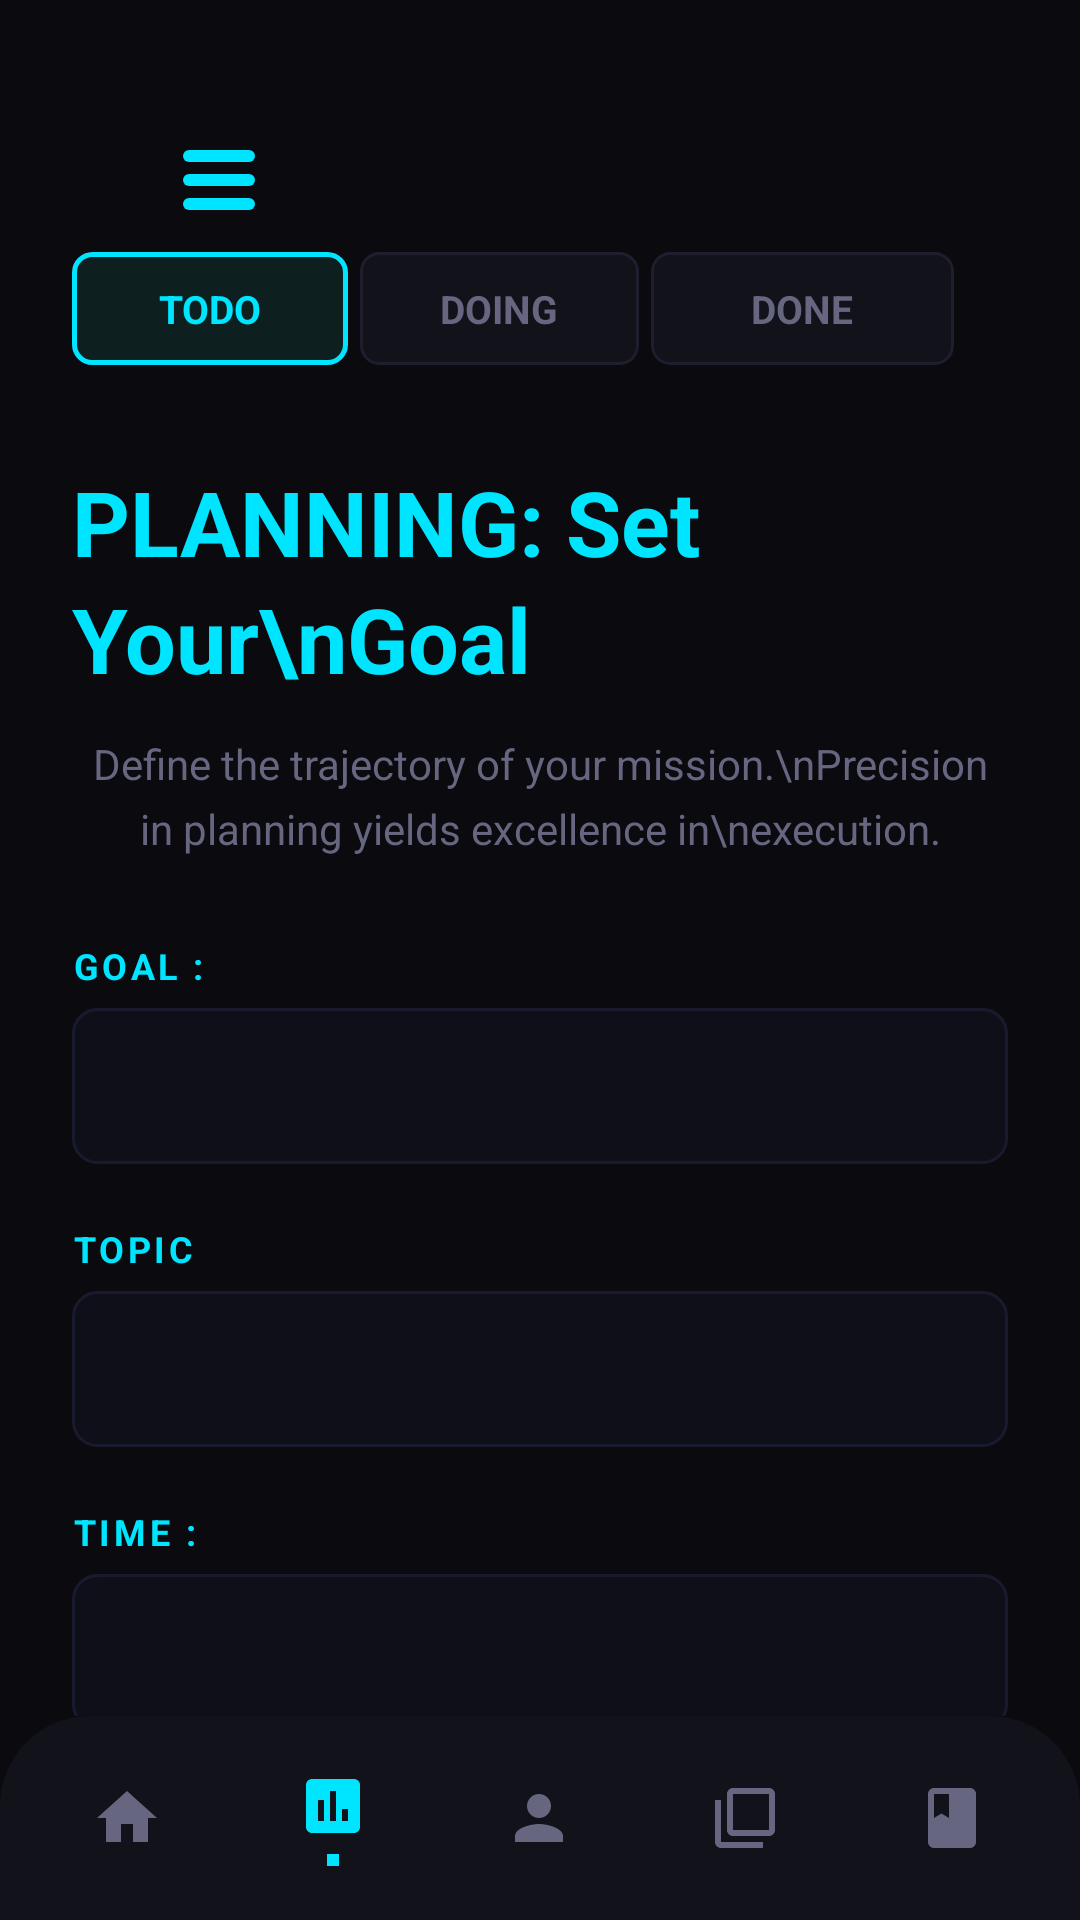

This screen was rendered from an Android layout file. Write that file and the resources it references.
<!-- AndroidManifest.xml: application theme Theme.PROJECTPFE -->
<!-- res/layout/activity_todo.xml -->
<?xml version="1.0" encoding="utf-8"?>
<RelativeLayout
    xmlns:android="http://schemas.android.com/apk/res/android"
    xmlns:app="http://schemas.android.com/apk/res-auto"
    android:layout_width="match_parent"
    android:layout_height="match_parent"
    android:background="#0A0A0F">

    
    <RelativeLayout
        android:id="@+id/topBar"
        android:layout_width="match_parent"
        android:layout_height="wrap_content"
        android:layout_alignParentTop="true"
        android:paddingHorizontal="24dp"
        android:paddingTop="48dp"
        android:paddingBottom="12dp"
        android:background="#0A0A0F">

        

        
        <ImageView
            android:id="@+id/ivMoreOptions"
            android:layout_width="24dp"
            android:layout_height="24dp"
            android:layout_alignParentStart="true"
            android:layout_marginStart="37dp"
            android:src="@drawable/ic_menu" />

    </RelativeLayout>

    
    <LinearLayout
        android:id="@+id/tabsLayout"
        android:layout_width="match_parent"
        android:layout_height="wrap_content"
        android:layout_below="@id/topBar"
        android:orientation="horizontal"
        android:paddingHorizontal="24dp"
        android:paddingBottom="8dp"
        android:background="#0A0A0F">

        
        <TextView
            android:id="@+id/tabToDo"
            android:layout_width="92dp"
            android:layout_height="wrap_content"
            android:layout_marginEnd="4dp"
            android:background="@drawable/tab_active_bg"
            android:gravity="center"
            android:paddingHorizontal="16dp"
            android:paddingVertical="10dp"
            android:text="TODO"
            android:textColor="#00E5FF"
            android:textSize="13sp"
            android:textStyle="bold" />

        
        <TextView
            android:id="@+id/tabDoing"
            android:layout_width="93dp"
            android:layout_height="wrap_content"
            android:layout_marginEnd="4dp"
            android:background="@drawable/tab_inactive_bg"
            android:gravity="center"
            android:paddingHorizontal="16dp"
            android:paddingVertical="10dp"
            android:text="DOING"
            android:textColor="#666680"
            android:textSize="13sp"
            android:textStyle="bold" />

        
        <TextView
            android:id="@+id/tabDone"
            android:layout_width="101dp"
            android:layout_height="wrap_content"
            android:background="@drawable/tab_inactive_bg"
            android:gravity="center"
            android:paddingHorizontal="16dp"
            android:paddingVertical="10dp"
            android:text="DONE"
            android:textColor="#666680"
            android:textSize="13sp"
            android:textStyle="bold" />

    </LinearLayout>

    
    <ScrollView
        android:id="@+id/scrollView2"
        android:layout_width="match_parent"
        android:layout_height="match_parent"
        android:layout_above="@+id/bottomNavBar"
        android:layout_below="@id/tabsLayout"
        android:scrollbars="none">

        <LinearLayout
            android:layout_width="match_parent"
            android:layout_height="wrap_content"
            android:orientation="vertical"
            android:paddingHorizontal="24dp"
            android:paddingTop="24dp"
            android:paddingBottom="20dp">

            
            <TextView
                android:layout_width="wrap_content"
                android:layout_height="wrap_content"
                android:lineSpacingMultiplier="1.1"
                android:text="PLANNING: Set Your\nGoal"
                android:textColor="#00E5FF"
                android:textSize="30sp"
                android:textStyle="bold" />

            
            <TextView
                android:layout_width="match_parent"
                android:layout_height="wrap_content"
                android:layout_marginTop="12dp"
                android:gravity="center"
                android:lineSpacingMultiplier="1.3"
                android:text="Define the trajectory of your mission.\nPrecision in planning yields excellence in\nexecution."
                android:textColor="#666680"
                android:textSize="14sp" />

            
            <TextView
                android:layout_width="wrap_content"
                android:layout_height="wrap_content"
                android:layout_marginTop="28dp"
                android:letterSpacing="0.1"
                android:text="GOAL :"
                android:textColor="#00E5FF"
                android:textSize="12sp"
                android:textStyle="bold" />

            <EditText
                android:id="@+id/etGoal"
                android:layout_width="match_parent"
                android:layout_height="52dp"
                android:layout_marginTop="6dp"
                android:background="@drawable/input_field_bg"
                android:hint=""
                android:inputType="text"
                android:paddingHorizontal="16dp"
                android:textColor="#FFFFFF"
                android:textColorHint="#333344"
                android:textSize="14sp" />

            
            <TextView
                android:layout_width="wrap_content"
                android:layout_height="wrap_content"
                android:layout_marginTop="20dp"
                android:letterSpacing="0.1"
                android:text="TOPIC"
                android:textColor="#00E5FF"
                android:textSize="12sp"
                android:textStyle="bold" />

            <EditText
                android:id="@+id/etTopic"
                android:layout_width="match_parent"
                android:layout_height="52dp"
                android:layout_marginTop="6dp"
                android:background="@drawable/input_field_bg"
                android:hint=""
                android:inputType="text"
                android:paddingHorizontal="16dp"
                android:textColor="#FFFFFF"
                android:textColorHint="#333344"
                android:textSize="14sp" />

            
            <TextView
                android:layout_width="wrap_content"
                android:layout_height="wrap_content"
                android:layout_marginTop="20dp"
                android:letterSpacing="0.1"
                android:text="TIME :"
                android:textColor="#00E5FF"
                android:textSize="12sp"
                android:textStyle="bold" />

            <EditText
                android:id="@+id/etTime"
                android:layout_width="match_parent"
                android:layout_height="52dp"
                android:layout_marginTop="6dp"
                android:background="@drawable/input_field_bg"
                android:hint=""
                android:inputType="text"
                android:paddingHorizontal="16dp"
                android:textColor="#FFFFFF"
                android:textColorHint="#333344"
                android:textSize="14sp" />

            
            <TextView
                android:layout_width="wrap_content"
                android:layout_height="wrap_content"
                android:layout_marginTop="20dp"
                android:letterSpacing="0.1"
                android:text="DESCRIPTION :"
                android:textColor="#00E5FF"
                android:textSize="12sp"
                android:textStyle="bold" />

            <EditText
                android:id="@+id/etDescription"
                android:layout_width="match_parent"
                android:layout_height="100dp"
                android:layout_marginTop="6dp"
                android:background="@drawable/input_field_bg"
                android:gravity="top"
                android:hint=""
                android:inputType="textMultiLine"
                android:paddingHorizontal="16dp"
                android:paddingTop="12dp"
                android:textColor="#FFFFFF"
                android:textColorHint="#333344"
                android:textSize="14sp" />

            
            <Button
                android:id="@+id/btnSave"
                android:layout_width="match_parent"
                android:layout_height="56dp"
                android:layout_marginTop="32dp"
                android:background="@drawable/btn_save"
                android:letterSpacing="0.15"
                android:text="SAVE"
                android:textColor="#000000"
                android:textSize="16sp"
                android:textStyle="bold"
                app:backgroundTint="@null" />

        </LinearLayout>
    </ScrollView>

    
    <LinearLayout
        android:id="@+id/bottomNavBar"
        android:layout_width="match_parent"
        android:layout_height="68dp"
        android:layout_alignParentBottom="true"
        android:background="@drawable/bg_nav_bar"
        android:orientation="horizontal"
        android:gravity="center"
        android:paddingHorizontal="8dp">

        
        <LinearLayout android:layout_width="0dp" android:layout_height="match_parent"
            android:layout_weight="1" android:gravity="center">
            <ImageView android:layout_width="24dp" android:layout_height="24dp"
                android:src="@drawable/ic_home" app:tint="#666680"/>
        </LinearLayout>

        
        <LinearLayout android:layout_width="0dp" android:layout_height="match_parent"
            android:layout_weight="1" android:gravity="center" android:orientation="vertical">
            <ImageView android:layout_width="24dp" android:layout_height="24dp"
                android:src="@drawable/ic_chart" app:tint="#00E5FF"/>
            <View android:layout_width="4dp" android:layout_height="4dp"
                android:layout_marginTop="4dp" android:background="#00E5FF"/>
        </LinearLayout>

        
        <LinearLayout android:layout_width="0dp" android:layout_height="match_parent"
            android:layout_weight="1" android:gravity="center">
            <ImageView android:layout_width="24dp" android:layout_height="24dp"
                android:src="@drawable/ic_person" app:tint="#666680"/>
        </LinearLayout>

        
        <LinearLayout android:layout_width="0dp" android:layout_height="match_parent"
            android:layout_weight="1" android:gravity="center">
            <ImageView android:layout_width="24dp" android:layout_height="24dp"
                android:src="@drawable/ic_modules" app:tint="#666680"/>
        </LinearLayout>

        
        <LinearLayout android:layout_width="0dp" android:layout_height="match_parent"
            android:layout_weight="1" android:gravity="center">
            <ImageView android:layout_width="24dp" android:layout_height="24dp"
                android:src="@drawable/ic_book" app:tint="#666680"/>
        </LinearLayout>

    </LinearLayout>

</RelativeLayout>
<!-- resources referenced by this layout -->
<resources>
  <!-- drawable bg_nav_bar (drawable) -->
  <?xml version="1.0" encoding="utf-8"?>
  <shape xmlns:android="http://schemas.android.com/apk/res/android">
      <solid android:color="#12121A" />
      <corners android:topLeftRadius="30dp" android:topRightRadius="30dp" />
  </shape>
  <!-- drawable btn_save (drawable) -->
  <?xml version="1.0" encoding="utf-8"?>
  <shape xmlns:android="http://schemas.android.com/apk/res/android"
      android:shape="rectangle">
      <solid android:color="#00E5FF" />
      <corners android:radius="12dp" />
  </shape>
  <!-- drawable ic_book (drawable) -->
  <?xml version="1.0" encoding="utf-8"?>
  <vector xmlns:android="http://schemas.android.com/apk/res/android"
      android:width="24dp"
      android:height="24dp"
      android:viewportWidth="24"
      android:viewportHeight="24">
      <path
          android:fillColor="#6B6B6B"
          android:pathData="M18,2H6c-1.1,0 -2,0.9 -2,2v16c0,1.1 0.9,2 2,2h12c1.1,0 2,-0.9 2,-2V4c0,-1.1 -0.9,-2 -2,-2zM6,4h5v8l-2.5,-1.5L6,12V4z"/>
  </vector>
  <!-- drawable ic_chart (drawable) -->
  <?xml version="1.0" encoding="utf-8"?>
  <vector xmlns:android="http://schemas.android.com/apk/res/android"
      android:width="24dp"
      android:height="24dp"
      android:viewportWidth="24"
      android:viewportHeight="24">
      <path
          android:fillColor="#6B6B6B"
          android:pathData="M19,3H5c-1.1,0 -2,0.9 -2,2v14c0,1.1 0.9,2 2,2h14c1.1,0 2,-0.9 2,-2V5c0,-1.1 -0.9,-2 -2,-2zM9,17H7v-7h2v7zM13,17h-2V7h2v10zM17,17h-2v-4h2v4z"/>
  </vector>
  <!-- drawable ic_home (drawable) -->
  <?xml version="1.0" encoding="utf-8"?>
  <vector xmlns:android="http://schemas.android.com/apk/res/android"
      android:width="24dp"
      android:height="24dp"
      android:viewportWidth="24"
      android:viewportHeight="24">
      <path
          android:fillColor="#00E5FF"
          android:pathData="M10,20v-6h4v6h5v-8h3L12,3 2,12h3v8z"/>
  </vector>
  <!-- drawable ic_person (drawable) -->
  <?xml version="1.0" encoding="utf-8"?>
  <vector xmlns:android="http://schemas.android.com/apk/res/android"
      android:width="24dp"
      android:height="24dp"
      android:viewportWidth="24"
      android:viewportHeight="24">
      <path
          android:fillColor="#6B6B6B"
          android:pathData="M12,12c2.21,0 4,-1.79 4,-4s-1.79,-4 -4,-4 -4,1.79 -4,4 1.79,4 4,4zM12,14c-2.67,0 -8,1.34 -8,4v2h16v-2c0,-2.66 -5.33,-4 -8,-4z"/>
  </vector>
  <!-- drawable input_field_bg (drawable) -->
  <?xml version="1.0" encoding="utf-8"?>
  <shape xmlns:android="http://schemas.android.com/apk/res/android"
      android:shape="rectangle">
      <solid android:color="#0F0F1A" />
      <stroke android:width="1dp" android:color="#1A1A2E" />
      <corners android:radius="8dp" />
  </shape>
  <!-- drawable tab_active_bg (drawable) -->
  <?xml version="1.0" encoding="utf-8"?>
  <shape xmlns:android="http://schemas.android.com/apk/res/android"
      android:shape="rectangle">
      <solid android:color="#0D1F1F" />
      <stroke android:width="1.5dp" android:color="#00E5FF" />
      <corners android:radius="6dp" />
  </shape>
  <!-- drawable tab_inactive_bg (drawable) -->
  <?xml version="1.0" encoding="utf-8"?>
  <shape xmlns:android="http://schemas.android.com/apk/res/android"
      android:shape="rectangle">
      <solid android:color="#12121A" />
      <stroke android:width="1dp" android:color="#1E1E2E" />
      <corners android:radius="6dp" />
  </shape>
  <style name="Theme.PROJECTPFE" parent="Theme.MaterialComponents.DayNight.NoActionBar">
          <item name="colorPrimary">@color/cyan_primary</item>
          <item name="android:windowBackground">@color/bg_dark</item>
          <item name="colorSurface">@color/bg_card</item>
      </style>
  <color name="cyan_primary">#00E5FF</color>
  <color name="bg_dark">#0A0A0F</color>
  <color name="bg_card">#1A1A2E</color>
</resources>
